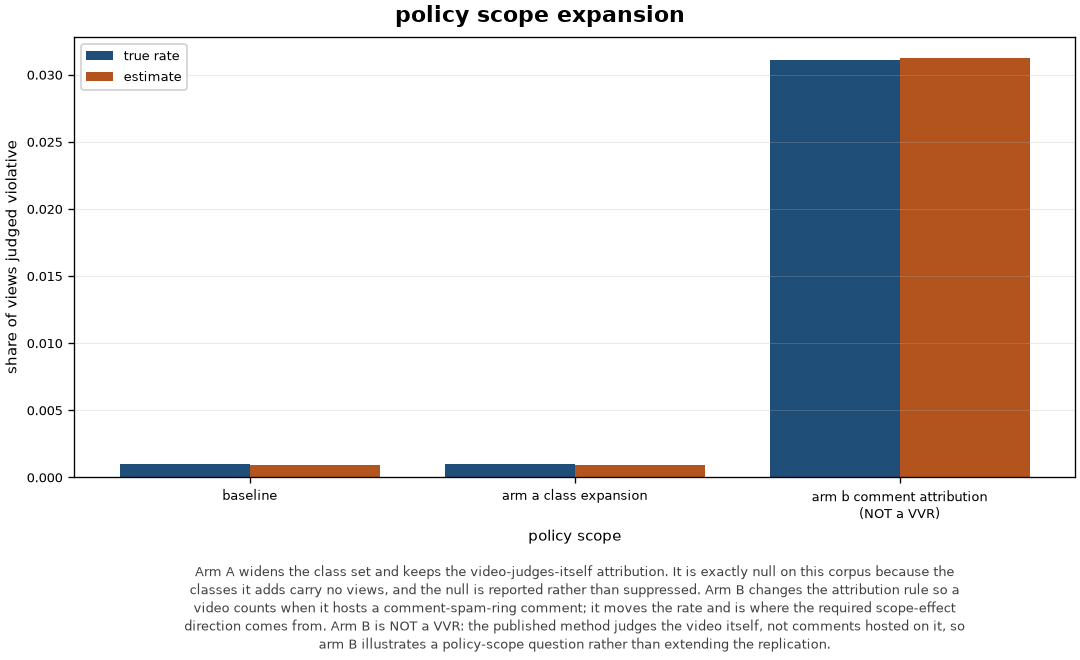

Source data for this figure (header and first rows):
x, label, estimate, is_faithful_vvr, lower, true_rate, upper
0.0, baseline, 0.0008889, 1.0, 0.0004447, 0.0009585, 0.001333
1.0, arm_a_class_expansion, 0.0008889, 1.0, 0.0004447, 0.0009585, 0.001333
2.0, arm_b_comment_attribution, 0.03122, 0.0, 0.02865, 0.0311, 0.0338
